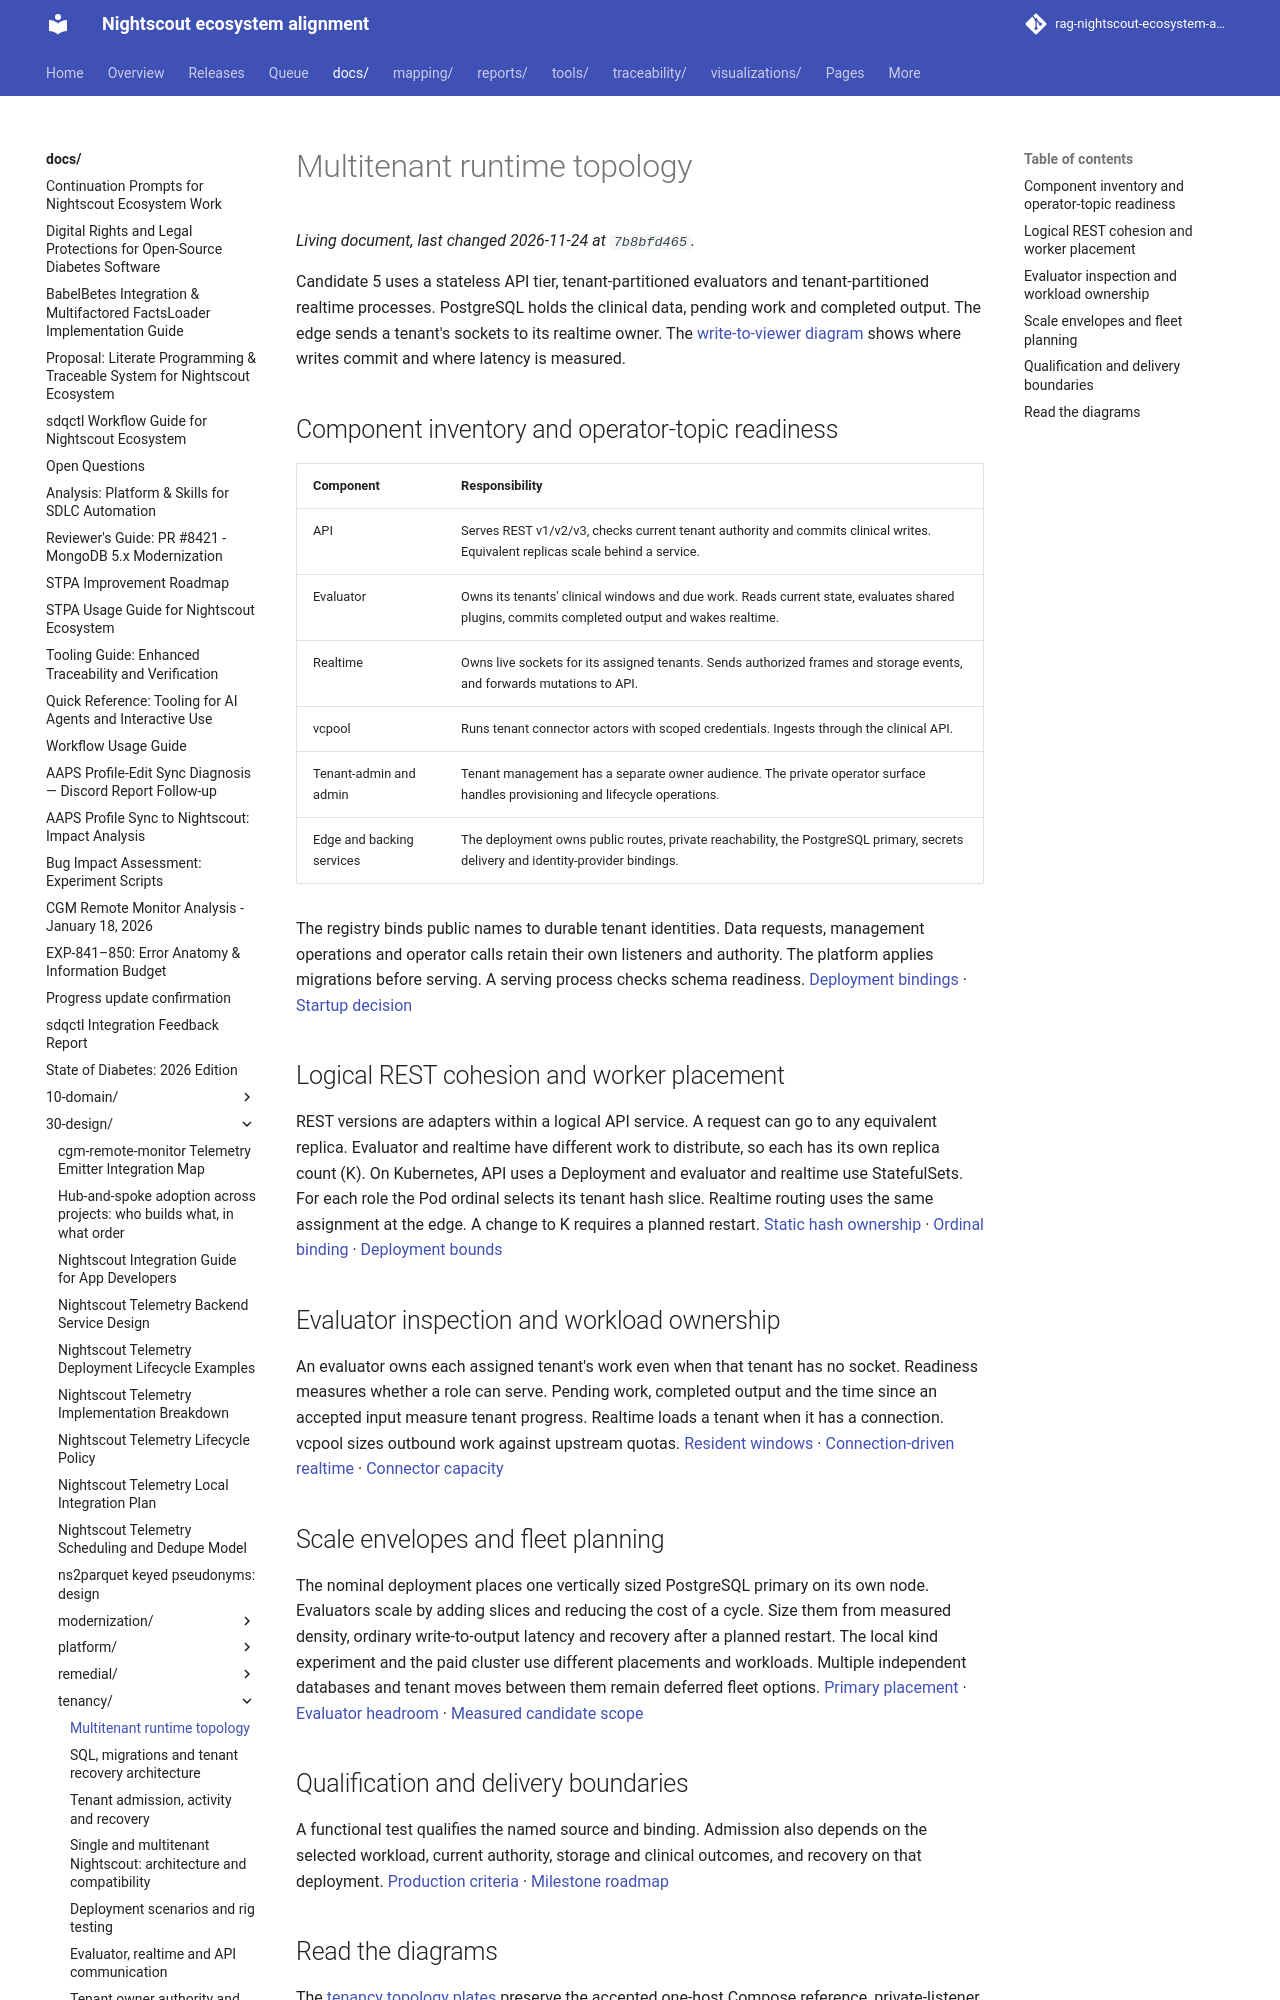

repository: bewest/rag-nightscout-ecosystem-alignment · page: docs/30-design/tenancy/runtime-topology.html · generator: mkdocs

# Multitenant runtime topology

Candidate 5 uses a stateless API tier, tenant-partitioned evaluators and tenant-partitioned realtime processes. PostgreSQL holds the clinical data, pending work and completed output. The edge sends a tenant's sockets to its realtime owner. The [write-to-viewer diagram](evaluator-realtime-communication.md#from-a-write-to-a-viewer) shows where writes commit and where latency is measured.

## Component inventory and operator-topic readiness

| Component | Responsibility |
|---|---|
| API | Serves REST v1/v2/v3, checks current tenant authority and commits clinical writes. Equivalent replicas scale behind a service. |
| Evaluator | Owns its tenants' clinical windows and due work. Reads current state, evaluates shared plugins, commits completed output and wakes realtime. |
| Realtime | Owns live sockets for its assigned tenants. Sends authorized frames and storage events, and forwards mutations to API. |
| vcpool | Runs tenant connector actors with scoped credentials. Ingests through the clinical API. |
| Tenant-admin and admin | Tenant management has a separate owner audience. The private operator surface handles provisioning and lifecycle operations. |
| Edge and backing services | The deployment owns public routes, private reachability, the PostgreSQL primary, secrets delivery and identity-provider bindings. |

The registry binds public names to durable tenant identities. Data requests, management operations and operator calls retain their own listeners and authority. The platform applies migrations before serving. A serving process checks schema readiness. [Deployment bindings](deployment-bindings-and-public-names.md) · [Startup decision](multitenancy-decisions.md#platform-verification-removal)

## Logical REST cohesion and worker placement

REST versions are adapters within a logical API service. A request can go to any equivalent replica. Evaluator and realtime have different work to distribute, so each has its own replica count (K). On Kubernetes, API uses a Deployment and evaluator and realtime use StatefulSets. For each role the Pod ordinal selects its tenant hash slice. Realtime routing uses the same assignment at the edge. A change to K requires a planned restart. [Static hash ownership](multitenancy-decisions.md#static-hash-ownership) · [Ordinal binding](multitenancy-decisions.md#statefulset-ordinal-scaling) · [Deployment bounds](multitenancy-decisions.md#evaluator-k-bound)
